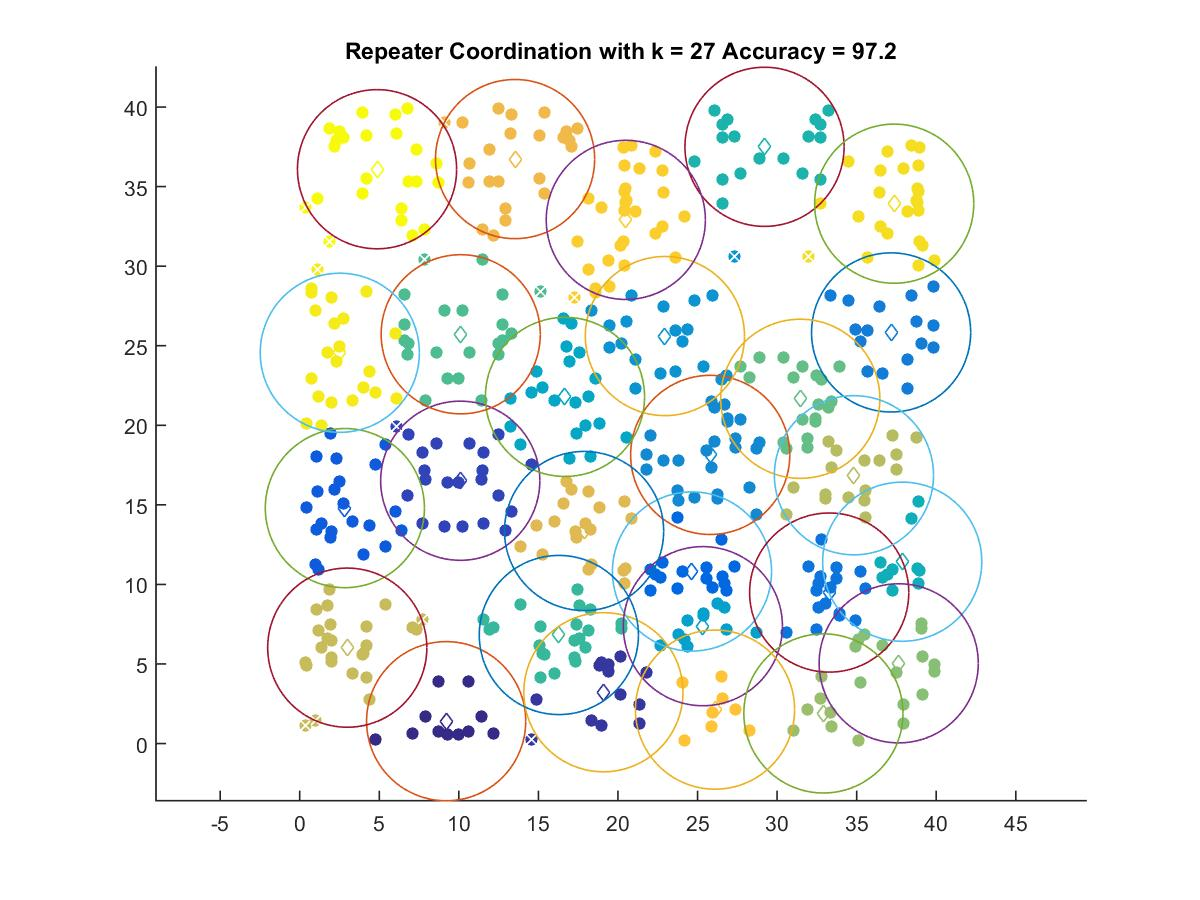

The table this chart was drawn from, first rows:
9.2022, 1.4042
19.09, 3.225
10.09, 16.51
2.838, 14.79
24.65, 10.81
33.27, 9.487
37.16, 25.84
25.8, 18.14
22.95, 25.61
25.33, 7.375
16.67, 21.78
37.86, 11.43
29.21, 37.5
16.28, 6.821
10.12, 25.72
31.46, 21.66
37.64, 5.041
32.91, 1.891
34.83, 16.86
2.988, 6.024
17.87, 13.36
13.53, 36.73
26.1, 2.131
20.49, 32.91
37.36, 33.92
2.518, 24.55
4.86, 36.09
